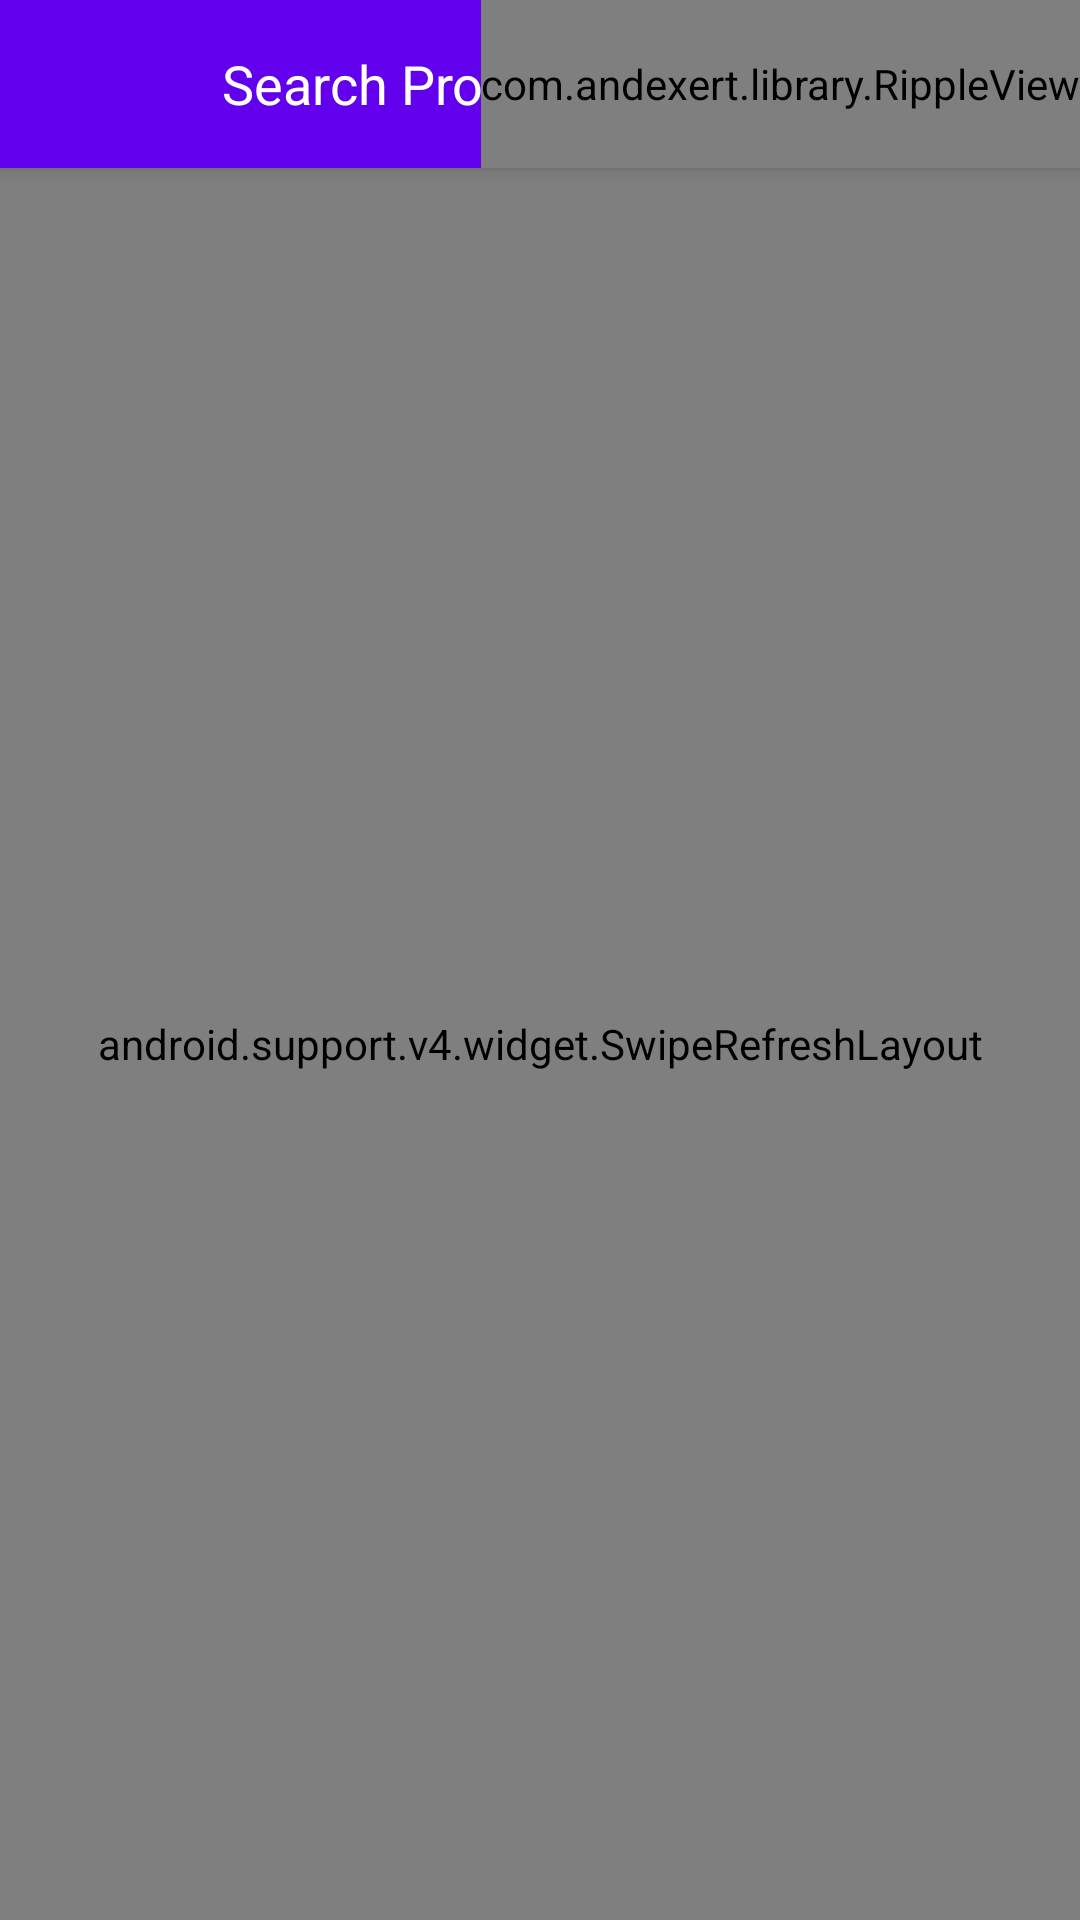

Android layout source for this screen:
<!-- AndroidManifest.xml: activity theme AppthemeNoActionBar -->
<!-- res/layout/activity_search.xml -->
<?xml version="1.0" encoding="utf-8"?>
<RelativeLayout xmlns:android="http://schemas.android.com/apk/res/android"
    xmlns:app="http://schemas.android.com/apk/res-auto"
    xmlns:tools="http://schemas.android.com/tools"
    android:layout_width="match_parent"
    android:layout_height="match_parent"
    tools:context="com.example.ahmedkhattak.kickstarter.Activities.SearchActivity">


    <android.support.v7.widget.Toolbar
        android:id="@+id/searchToolbar"
        contentInsetLeft="72dp"
        contentInsetStart="72dp"
        android:layout_width="match_parent"
        android:layout_height="?attr/actionBarSize"
        android:background="?attr/colorPrimary"
        android:elevation="4dp"
        android:minHeight="?attr/actionBarSize"
        android:theme="@style/AppTheme2"
        app:contentInsetLeft="72dp"
        app:contentInsetStart="72dp"
        app:popupTheme="@style/AppTheme2">

        <LinearLayout
            android:id="@+id/search_container"
            android:layout_width="match_parent"
            android:layout_height="match_parent"
            android:gravity="center_vertical"
            android:orientation="horizontal">

            <EditText
                android:id="@+id/search_view"
                android:layout_width="0dp"
                android:layout_height="?attr/actionBarSize"
                android:layout_weight="1"
                android:background="@android:color/transparent"
                android:gravity="center_vertical"
                android:hint="Search Projects..."
                android:imeOptions="actionSearch"
                android:inputType="textNoSuggestions|textVisiblePassword"
                android:maxLines="1"
                android:paddingLeft="2dp"
                android:textColor="@color/white"
                android:textColorHint="@color/white" />

            <com.andexert.library.RippleView
                android:id="@+id/rippleView"
                rv_centered="true"
                android:layout_width="wrap_content"
                android:layout_height="match_parent"
                app:rv_color="@color/white"
                app:rv_type="rectangle">

                <ImageView
                    android:id="@+id/search_clear"
                    android:layout_width="wrap_content"
                    android:layout_height="wrap_content"
                    android:layout_gravity="center"
                    android:paddingLeft="16dp"
                    android:paddingRight="16dp"
                    android:src="@drawable/ic_close_icon"
                    android:layout_centerVertical="true"
                    android:layout_alignParentLeft="true"
                    android:layout_alignParentStart="true" />
            </com.andexert.library.RippleView>
        </LinearLayout>

    </android.support.v7.widget.Toolbar>

    <TextView
        android:id="@+id/errorText"
        android:layout_width="match_parent"
        android:layout_height="wrap_content"
        android:layout_centerInParent="true"
        android:text="@string/an_error_occured_please_try_again_later"
        android:textAlignment="center"
        android:textSize="18sp"
        android:visibility="gone" />

    <ProgressBar
        android:id="@+id/progressBar"
        android:layout_width="match_parent"
        android:layout_height="60dp"
        android:layout_centerInParent="true"
        android:layout_gravity="center"
        android:visibility="gone" />

    <android.support.v4.widget.SwipeRefreshLayout
        android:id="@+id/swipeRefresh"
        android:layout_width="match_parent"
        android:layout_height="match_parent"
        android:layout_below="@+id/searchToolbar">

        <android.support.v7.widget.RecyclerView
            android:id="@+id/searchRecyclerView"
            android:layout_width="match_parent"
            android:layout_height="match_parent"
            android:scrollbars="vertical"
            android:visibility="visible" />


    </android.support.v4.widget.SwipeRefreshLayout>


</RelativeLayout>
<!-- resources referenced by this layout -->
<resources>
  <string name="an_error_occured_please_try_again_later">An error occured please try again later.</string>
  <style name="AppTheme2" parent="Theme.AppCompat.Light.DarkActionBar">
          
          <item name="colorPrimary">@color/colorPrimary</item>
          <item name="colorPrimaryDark">@color/colorPrimaryDark</item>
          <item name="colorAccent">#f5f5f5</item>
          <item name="colorControlNormal">@color/white</item>
          <item name="windowActionBar">false</item>
          <item name="windowNoTitle">true</item>
  
  
      </style>
  <style name="AppthemeNoActionBar" parent="AppTheme">
          <item name="windowActionBar">false</item>
          <item name="windowNoTitle">true</item>
  
  
      </style>
  <style name="AppTheme" parent="Theme.AppCompat.Light.DarkActionBar">
          
          <item name="colorPrimary">@color/colorPrimary</item>
          <item name="colorPrimaryDark">@color/colorPrimaryDark</item>
          <item name="colorAccent">@color/colorAccent</item>
      </style>
  <!-- not gathered from this repository: default colours our renderer supplied (Android Studio template values) -->
  <color name="white">#FFFFFFFF</color>
  <color name="colorPrimary">#FF6200EE</color>
  <color name="colorPrimaryDark">#FF3700B3</color>
  <color name="colorAccent">#FF03DAC5</color>
</resources>
